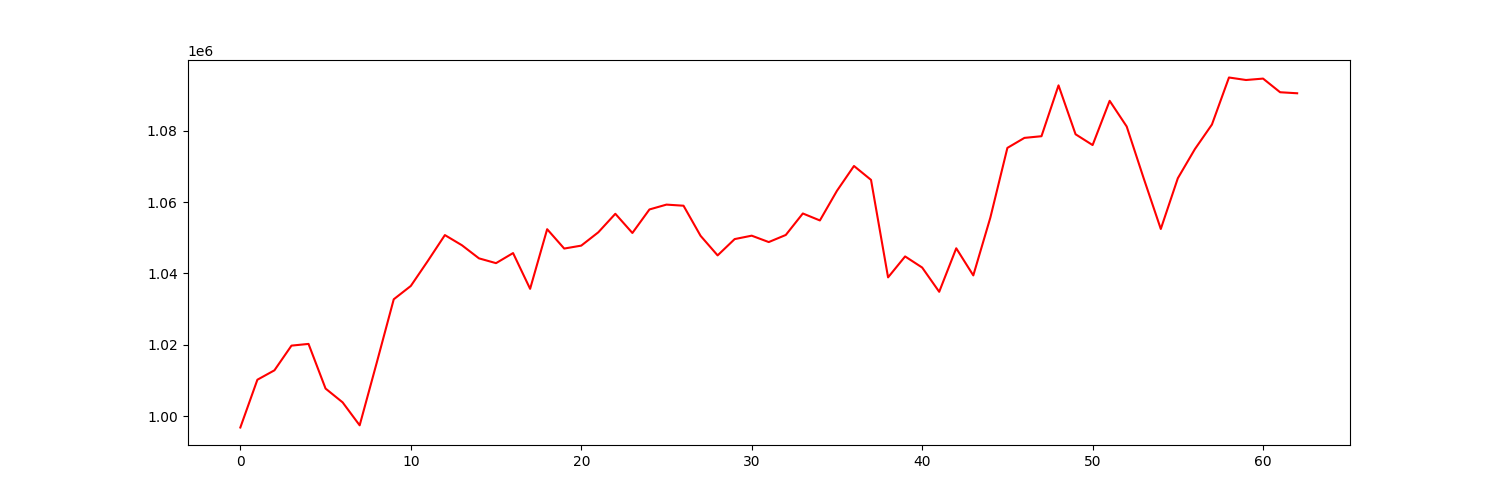

The data file committed next to this chart (first rows):
account_value, date, daily_return
996812, 2021-10-04, 
1010203, 2021-10-05, 0.01343
1012840, 2021-10-06, 0.002611
1019762, 2021-10-07, 0.006834
1020241, 2021-10-08, 0.0004701
1007724, 2021-10-11, -0.01227
1003861, 2021-10-12, -0.003834
997420, 2021-10-13, -0.006416
1014940, 2021-10-14, 0.01757
1032750, 2021-10-15, 0.01755
1036483, 2021-10-18, 0.003615
1043501, 2021-10-19, 0.006771
1050745, 2021-10-20, 0.006942
1047895, 2021-10-21, -0.002712
1044220, 2021-10-22, -0.003507
1042876, 2021-10-25, -0.001287
1045701, 2021-10-26, 0.002709
1035678, 2021-10-27, -0.009585
1052392, 2021-10-28, 0.01614
1046968, 2021-10-29, -0.005154
1047790, 2021-11-01, 0.0007857
1051520, 2021-11-02, 0.00356
1056715, 2021-11-03, 0.00494
1051333, 2021-11-04, -0.005093
1057924, 2021-11-05, 0.00627
1059285, 2021-11-08, 0.001287
1058975, 2021-11-09, -0.0002929
1050539, 2021-11-10, -0.007966
1045051, 2021-11-11, -0.005224
1049621, 2021-11-12, 0.004372
1050578, 2021-11-15, 0.0009121
1048787, 2021-11-16, -0.001705
1050777, 2021-11-17, 0.001898
1056800, 2021-11-18, 0.005732
1054845, 2021-11-19, -0.00185
1063145, 2021-11-22, 0.007869
1070110, 2021-11-23, 0.006552
1066218, 2021-11-24, -0.003638
1038891, 2021-11-26, -0.02563
1044759, 2021-11-29, 0.005649
1041650, 2021-11-30, -0.002976
1034847, 2021-12-01, -0.006531
1047045, 2021-12-02, 0.01179
1039441, 2021-12-03, -0.007263
1055633, 2021-12-06, 0.01558
1075178, 2021-12-07, 0.01852
1077988, 2021-12-08, 0.002613
1078454, 2021-12-09, 0.0004324
1092706, 2021-12-10, 0.01322
1078999, 2021-12-13, -0.01254
1075975, 2021-12-14, -0.002802
1088376, 2021-12-15, 0.01152
1081172, 2021-12-16, -0.006619
1066604, 2021-12-17, -0.01347
1052456, 2021-12-20, -0.01326
1066683, 2021-12-21, 0.01352
1074841, 2021-12-22, 0.007647
1081731, 2021-12-23, 0.00641
1094912, 2021-12-27, 0.01219
1094209, 2021-12-28, -0.0006426
... 3 more rows
